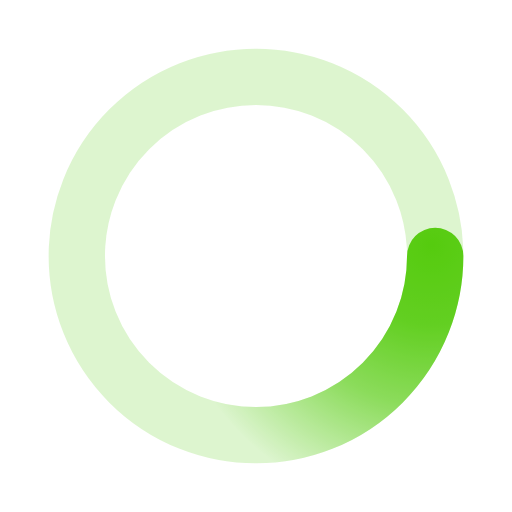
t = 0.00 s
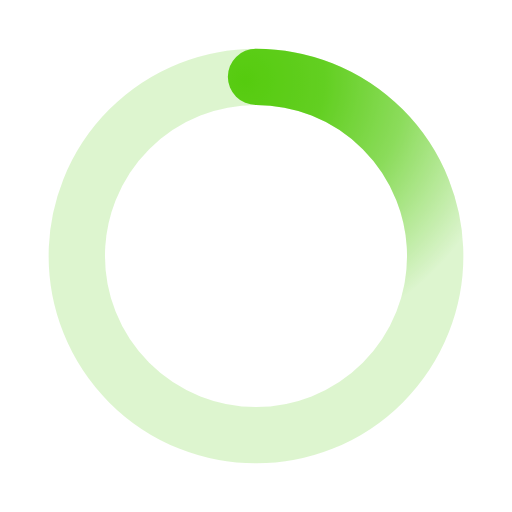
t = 0.50 s
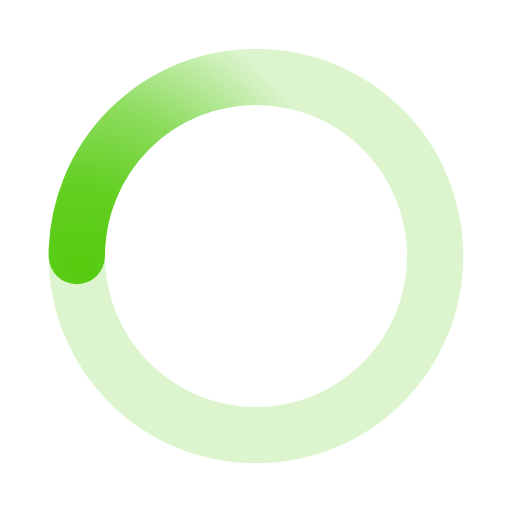
t = 1.00 s
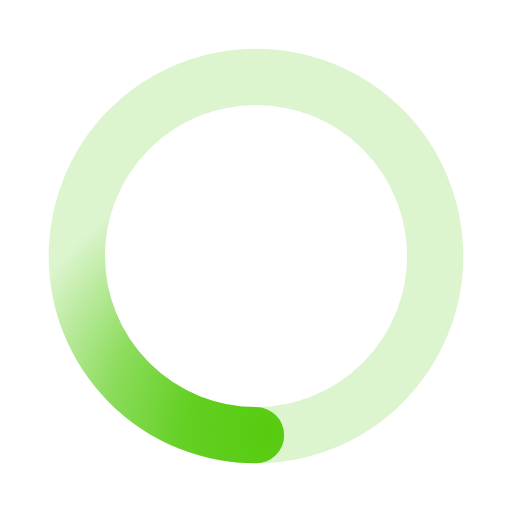
t = 1.50 s

The animated SVG that drew these frames (rendered in a browser with its animation timeline set to each time). Animation: 1 SMIL element (animateTransform=1); one cycle of 2.00 s, repeats indefinitely.

﻿<svg xmlns='http://www.w3.org/2000/svg' viewBox='0 0 200 200'><radialGradient id='a10' cx='.66' fx='.66' cy='.3125' fy='.3125' gradientTransform='scale(1.5)'><stop offset='0' stop-color='#56CB0F'></stop><stop offset='.3' stop-color='#56CB0F' stop-opacity='.9'></stop><stop offset='.6' stop-color='#56CB0F' stop-opacity='.6'></stop><stop offset='.8' stop-color='#56CB0F' stop-opacity='.3'></stop><stop offset='1' stop-color='#56CB0F' stop-opacity='0'></stop></radialGradient><circle transform-origin='center' fill='none' stroke='url(#a10)' stroke-width='22' stroke-linecap='round' stroke-dasharray='200 1000' stroke-dashoffset='0' cx='100' cy='100' r='70'><animateTransform type='rotate' attributeName='transform' calcMode='spline' dur='2' values='360;0' keyTimes='0;1' keySplines='0 0 1 1' repeatCount='indefinite'></animateTransform></circle><circle transform-origin='center' fill='none' opacity='.2' stroke='#56CB0F' stroke-width='22' stroke-linecap='round' cx='100' cy='100' r='70'></circle></svg>